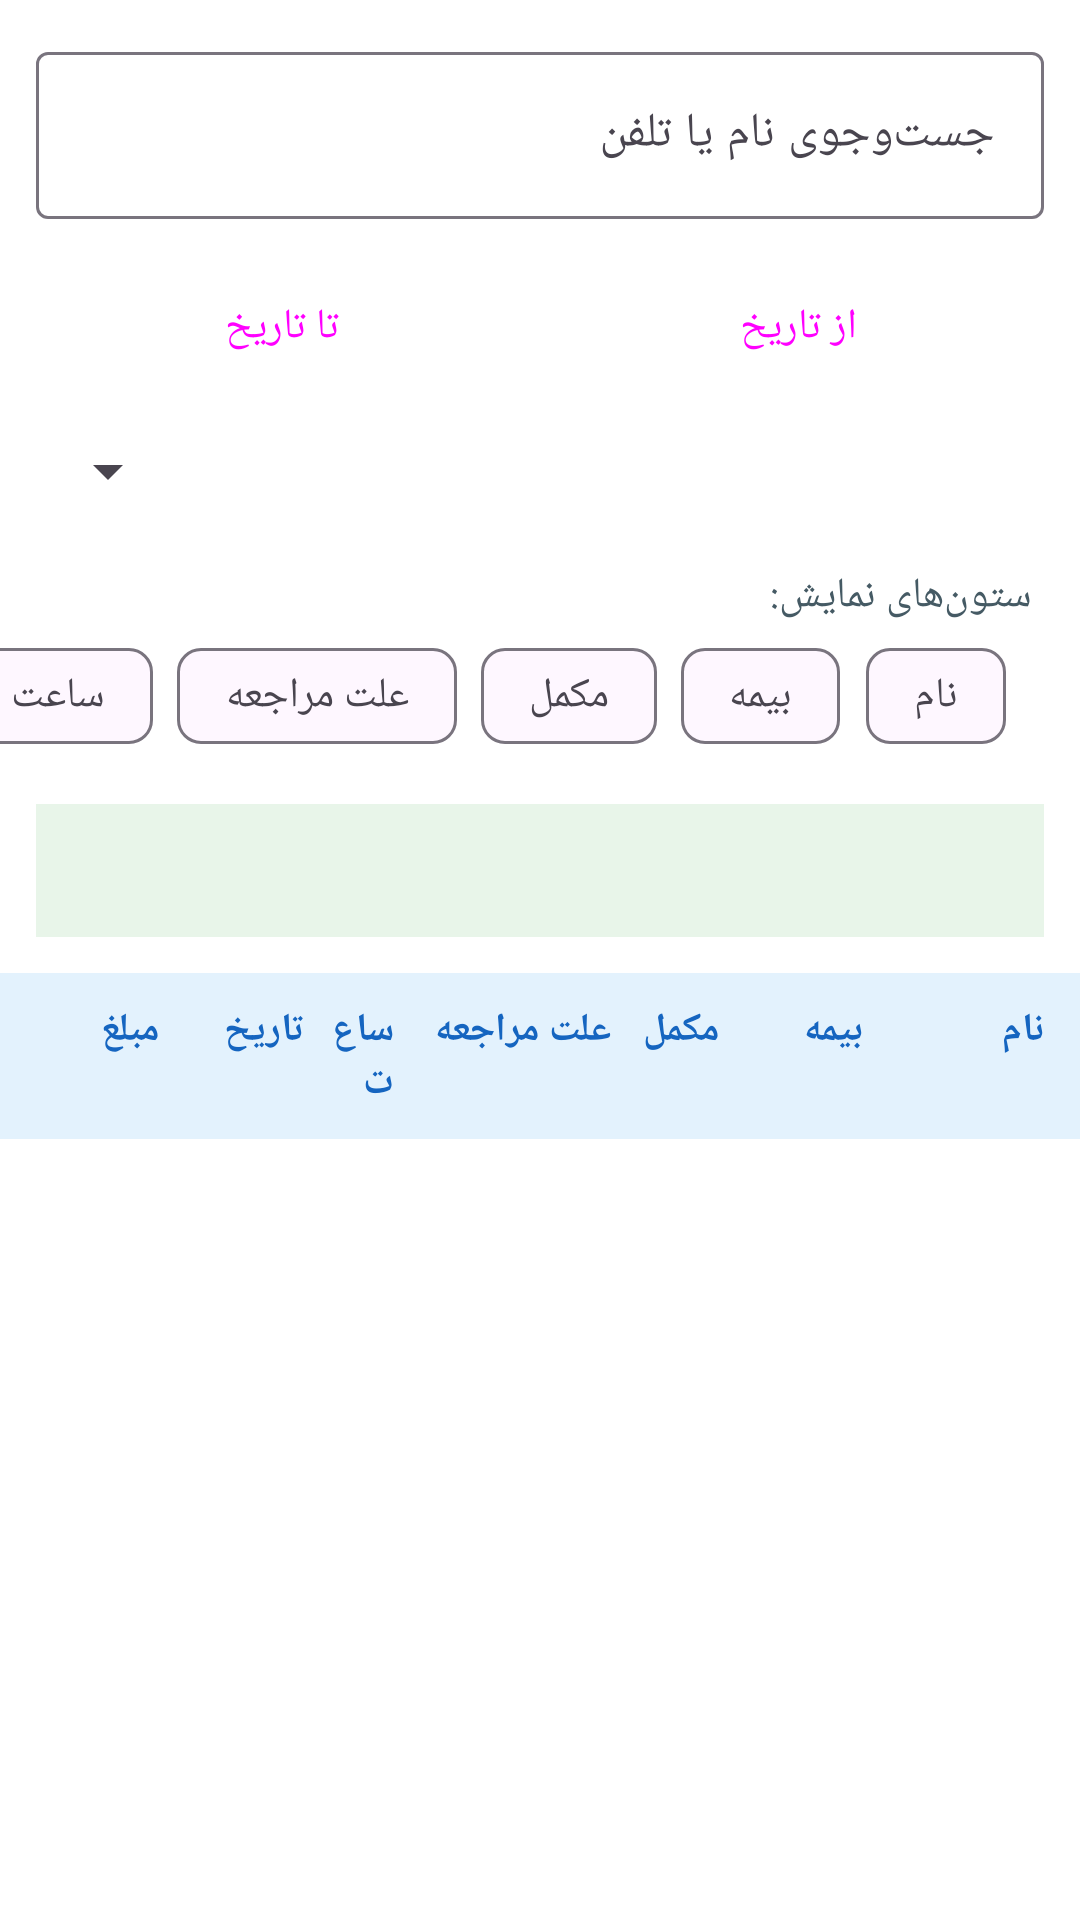

Android layout source for this screen:
<!-- AndroidManifest.xml: application theme Theme.Clinic -->
<!-- res/layout/fragment_patients.xml -->
<?xml version="1.0" encoding="utf-8"?>
<LinearLayout xmlns:android="http://schemas.android.com/apk/res/android"
    xmlns:app="http://schemas.android.com/apk/res-auto"
    android:layout_width="match_parent" android:layout_height="match_parent"
    android:layoutDirection="rtl" android:orientation="vertical">
    <com.google.android.material.textfield.TextInputLayout style="@style/ClinicTextInput"
        android:layout_width="match_parent" android:layout_height="wrap_content" android:layout_margin="12dp" android:hint="@string/search_patients">
        <com.google.android.material.textfield.TextInputEditText android:id="@+id/etSearch"
            android:layout_width="match_parent" android:layout_height="wrap_content" android:inputType="text" android:maxLines="1" />
    </com.google.android.material.textfield.TextInputLayout>
    <LinearLayout android:layout_width="match_parent" android:layout_height="wrap_content" android:orientation="horizontal" android:paddingStart="12dp" android:paddingEnd="12dp">
        <Button android:id="@+id/btnFrom" style="@style/Widget.Material3.Button.OutlinedButton" android:layout_width="0dp" android:layout_height="wrap_content" android:layout_weight="1" android:text="@string/from_date" />
        <Button android:id="@+id/btnTo" style="@style/Widget.Material3.Button.OutlinedButton" android:layout_width="0dp" android:layout_height="wrap_content" android:layout_weight="1" android:layout_marginStart="8dp" android:text="@string/to_date" />
        <Button android:id="@+id/btnClearFilters" style="@style/ClinicWarningButton" android:layout_width="wrap_content" android:layout_height="wrap_content" android:layout_marginStart="8dp" android:text="@string/clear" android:visibility="gone" />
    </LinearLayout>
    <Spinner android:id="@+id/spFilterInsurance" android:layout_width="match_parent" android:layout_height="48dp" android:layout_marginStart="12dp" android:layout_marginEnd="12dp" />
    <TextView android:id="@+id/tvRangeWarning" android:layout_width="match_parent" android:layout_height="wrap_content"
        android:layout_margin="12dp" android:background="@color/amber_surface" android:padding="10dp" android:text="@string/range_warning" android:textColor="@color/amber_text" android:visibility="gone" />
    <TextView android:layout_width="match_parent" android:layout_height="wrap_content" android:paddingStart="16dp" android:paddingTop="8dp" android:paddingEnd="16dp"
        android:text="@string/columns_label" android:textColor="@color/gray_text" android:textSize="14sp" />
    <HorizontalScrollView android:layout_width="match_parent" android:layout_height="wrap_content" android:scrollbars="none">
        <com.google.android.material.chip.ChipGroup android:layout_width="wrap_content" android:layout_height="wrap_content"
            android:paddingStart="12dp" android:paddingEnd="12dp" app:singleLine="true">
            <com.google.android.material.chip.Chip android:id="@+id/chipName" style="@style/Widget.Material3.Chip.Filter" android:layout_width="wrap_content" android:layout_height="48dp" android:text="@string/col_name" />
            <com.google.android.material.chip.Chip android:id="@+id/chipInsurance" style="@style/Widget.Material3.Chip.Filter" android:layout_width="wrap_content" android:layout_height="48dp" android:text="@string/col_insurance" />
            <com.google.android.material.chip.Chip android:id="@+id/chipSupp" style="@style/Widget.Material3.Chip.Filter" android:layout_width="wrap_content" android:layout_height="48dp" android:text="@string/col_supp" />
            <com.google.android.material.chip.Chip android:id="@+id/chipReason" style="@style/Widget.Material3.Chip.Filter" android:layout_width="wrap_content" android:layout_height="48dp" android:text="@string/col_reason" />
            <com.google.android.material.chip.Chip android:id="@+id/chipTime" style="@style/Widget.Material3.Chip.Filter" android:layout_width="wrap_content" android:layout_height="48dp" android:text="@string/col_time" />
            <com.google.android.material.chip.Chip android:id="@+id/chipDate" style="@style/Widget.Material3.Chip.Filter" android:layout_width="wrap_content" android:layout_height="48dp" android:text="@string/col_date" />
            <com.google.android.material.chip.Chip android:id="@+id/chipFee" style="@style/Widget.Material3.Chip.Filter" android:layout_width="wrap_content" android:layout_height="48dp" android:text="@string/col_fee" />
        </com.google.android.material.chip.ChipGroup>
    </HorizontalScrollView>
    <TextView android:id="@+id/tvSummary" android:layout_width="match_parent" android:layout_height="wrap_content"
        android:layout_margin="12dp" android:background="@color/green_surface" android:padding="12dp" android:textColor="@color/green_success" android:textSize="15sp" android:textStyle="bold" />
    <include android:id="@+id/header" layout="@layout/item_patient_header" />
    <FrameLayout android:layout_width="match_parent" android:layout_height="0dp" android:layout_weight="1">
        <androidx.recyclerview.widget.RecyclerView android:id="@+id/recycler" android:layout_width="match_parent" android:layout_height="match_parent" />
        <TextView android:id="@+id/tvEmpty" android:layout_width="match_parent" android:layout_height="wrap_content" android:layout_gravity="center"
            android:gravity="center" android:text="@string/empty_list" android:textColor="@color/gray_text" android:textSize="18sp" android:visibility="gone" />
    </FrameLayout>
</LinearLayout>
<!-- res/layout/item_patient_header.xml (included above) -->
<?xml version="1.0" encoding="utf-8"?>
<LinearLayout xmlns:android="http://schemas.android.com/apk/res/android"
    android:layout_width="match_parent"
    android:layout_height="wrap_content"
    android:background="@color/blue_50"
    android:layoutDirection="rtl"
    android:orientation="horizontal"
    android:paddingStart="8dp"
    android:paddingTop="10dp"
    android:paddingEnd="8dp"
    android:paddingBottom="10dp">

    <TextView
        android:id="@+id/hName"
        style="@style/HeaderCell"
        android:layout_weight="2"
        android:text="@string/col_name" />

    <TextView
        android:id="@+id/hInsurance"
        style="@style/HeaderCell"
        android:layout_weight="1.6"
        android:text="@string/col_insurance" />

    <TextView
        android:id="@+id/hSupp"
        style="@style/HeaderCell"
        android:layout_weight="1.2"
        android:text="@string/col_supp" />

    <TextView
        android:id="@+id/hReason"
        style="@style/HeaderCell"
        android:layout_weight="2.4"
        android:text="@string/col_reason" />

    <TextView
        android:id="@+id/hTime"
        style="@style/HeaderCell"
        android:layout_weight="1"
        android:text="@string/col_time" />

    <TextView
        android:id="@+id/hDate"
        style="@style/HeaderCell"
        android:layout_weight="1.6"
        android:text="@string/col_date" />

    <TextView
        android:id="@+id/hFee"
        style="@style/HeaderCell"
        android:layout_weight="1.6"
        android:text="@string/col_fee" />
</LinearLayout>
<!-- resources referenced by this layout -->
<resources>
  <color name="amber_surface">#FFF3CD</color>
  <color name="amber_text">#7A4100</color>
  <color name="blue_50">#E3F2FD</color>
  <color name="gray_text">#455A64</color>
  <color name="green_success">#1B5E20</color>
  <color name="green_surface">#E8F5E9</color>
  <string name="clear">پاک‌سازی</string>
  <string name="col_date">تاریخ</string>
  <string name="col_fee">مبلغ</string>
  <string name="col_insurance">بیمه</string>
  <string name="col_name">نام</string>
  <string name="col_reason">علت مراجعه</string>
  <string name="col_supp">مکمل</string>
  <string name="col_time">ساعت</string>
  <string name="columns_label">ستون‌های نمایش:</string>
  <string name="empty_list">هنوز بیماری ثبت نشده است</string>
  <string name="from_date">از تاریخ</string>
  <string name="range_warning">هشدار: «از تاریخ» بعد از «تا تاریخ» است؛ نتیجه‌ای نمایش داده نمی‌شود.</string>
  <string name="search_patients">جست‌وجوی نام یا تلفن</string>
  <string name="to_date">تا تاریخ</string>
  <style name="ClinicTextInput" parent="Widget.Material3.TextInputLayout.OutlinedBox">
          <item name="errorTextColor">@color/amber_text</item>
      </style>
  <style name="ClinicWarningButton" parent="Widget.Material3.Button.OutlinedButton">
          <item name="android:textColor">@color/amber_text</item>
          <item name="strokeColor">@color/amber_action</item>
      </style>
  <style name="HeaderCell">
          <item name="android:layout_width">0dp</item>
          <item name="android:layout_height">wrap_content</item>
          <item name="android:paddingStart">4dp</item>
          <item name="android:paddingEnd">4dp</item>
          <item name="android:textColor">@color/blue_700</item>
          <item name="android:textSize">13sp</item>
          <item name="android:textStyle">bold</item>
      </style>
  <style name="Theme.Clinic" parent="Theme.Material3.Light.NoActionBar">
          <item name="colorPrimary">@color/blue_700</item>
          <item name="colorOnPrimary">@color/white</item>
          <item name="colorPrimaryContainer">@color/blue_50</item>
          <item name="android:windowBackground">@color/white</item>
          <item name="android:statusBarColor">@color/blue_700</item>
          <item name="android:layoutDirection">rtl</item>
          <item name="android:textDirection">rtl</item>
          <item name="colorError">@color/amber_text</item>
          <item name="colorOnError">@color/white</item>
      </style>
  <color name="amber_action">#B26A00</color>
  <color name="blue_700">#1565C0</color>
  <color name="white">#FFFFFF</color>
</resources>
